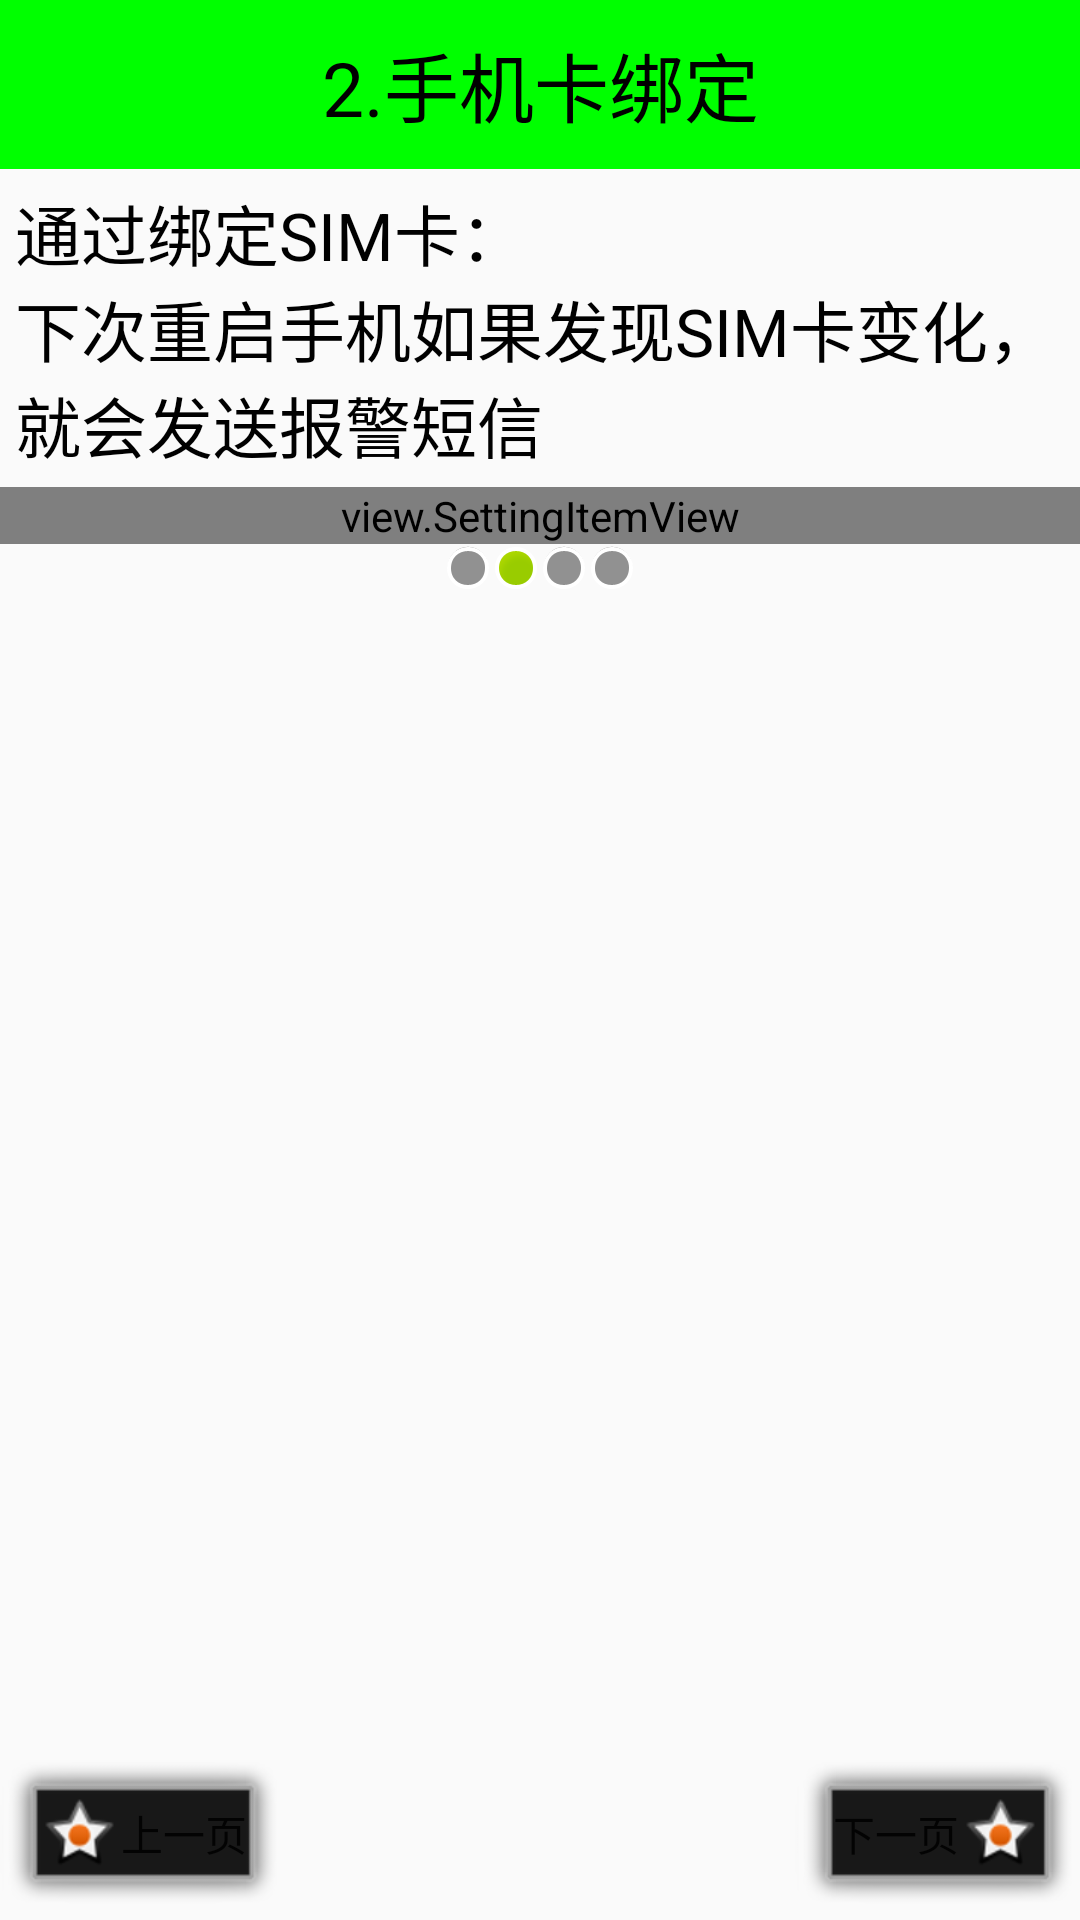

Reconstruct the res/layout file that produces this screen, plus the resources it refers to.
<!-- AndroidManifest.xml: application theme Theme.AppCompat.Light.NoActionBar -->
<!-- res/layout/activity_setup2.xml -->
<?xml version="1.0" encoding="utf-8"?>
<LinearLayout android:layout_width="match_parent"
    android:layout_height="match_parent"
    android:orientation="vertical"
    xmlns:android="http://schemas.android.com/apk/res/android">

    <TextView
        style="@style/titleStyle"
        android:text="2.手机卡绑定" />
    <TextView
        android:layout_margin="5dp"
        android:textColor="#000"
        android:textSize="22sp"
        android:layout_width="wrap_content"
        android:layout_height="wrap_content"
        android:text="@string/text_id1"/>
    <view.SettingItemView
        xmlns:mobilesafe="http://schemas.android.com/apk/res/com.example.liang.mobilesafe74"
        mobilesafe:destitle="点击绑定SIM卡"
        mobilesafe:desoff="SIM卡未绑定"
        mobilesafe:deson="SIM卡已绑定"
        android:id="@+id/siv_sim_bound"
        android:layout_width="match_parent"
        android:layout_height="wrap_content">

    </view.SettingItemView>
    <LinearLayout
        android:gravity="center_horizontal"
        android:layout_width="match_parent"
        android:layout_height="wrap_content">
        <ImageView
            android:background="@android:drawable/presence_invisible"
            android:layout_width="wrap_content"
            android:layout_height="wrap_content" />
        <ImageView
            android:background="@android:drawable/presence_online"
            android:layout_width="wrap_content"
            android:layout_height="wrap_content" />
        <ImageView
            android:background="@android:drawable/presence_invisible"
            android:layout_width="wrap_content"
            android:layout_height="wrap_content" />
        <ImageView
            android:background="@android:drawable/presence_invisible"
            android:layout_width="wrap_content"
            android:layout_height="wrap_content" />
    </LinearLayout>
    <RelativeLayout
        android:layout_width="match_parent"
        android:layout_height="match_parent">
        <ImageView
            android:layout_centerInParent="true"
            android:background="@mipmap/ic_launcher_round"
            android:layout_width="wrap_content"
            android:layout_height="wrap_content" />
        <Button
            style="@style/preBtn"/>
        <Button
            style="@style/nextBtn"/>
    </RelativeLayout>
</LinearLayout>
<!-- resources referenced by this layout -->
<resources>
  <string name="text_id1">通过绑定SIM卡：\n下次重启手机如果发现SIM卡变化，就会发送报警短信</string>
  <style name="nextBtn">
          <item name="android:text">下一页</item>
          <item name="android:onClick">nextPage</item>
          <item name="android:layout_alignParentRight">true</item>
          <item name="android:layout_alignParentBottom">true</item>
          <item name="android:drawableRight">@android:drawable/star_on</item>
          <item name="android:background">@drawable/selector_next_btn_bg</item>
          <item name="android:layout_width">wrap_content</item>
          <item name="android:layout_height">wrap_content</item>
      </style>
  <style name="preBtn">
          <item name="android:text">上一页</item>
          <item name="android:onClick">prePage</item>
          <item name="android:layout_alignParentLeft">true</item>
          <item name="android:layout_alignParentBottom">true</item>
          <item name="android:drawableLeft">@android:drawable/star_on</item>
          <item name="android:background">@drawable/selector_next_btn_bg</item>
          <item name="android:layout_width">wrap_content</item>
          <item name="android:layout_height">wrap_content</item>
      </style>
  <style name="titleStyle">
          
          <item name="android:gravity">center</item>
          <item name="android:textSize">25sp</item>
          <item name="android:textColor">#000</item>
          <item name="android:padding">10dp</item>
          <item name="android:background">#0f0</item>
          <item name="android:layout_width">match_parent</item>
          <item name="android:layout_height">wrap_content</item>
      </style>
  <!-- drawable selector_next_btn_bg (drawable) -->
  <?xml version="1.0" encoding="utf-8"?>
  <selector xmlns:android="http://schemas.android.com/apk/res/android">
          <item android:state_pressed="true" android:drawable="@android:drawable/star_on"/>
      <item android:drawable="@android:drawable/alert_dark_frame"/>
  </selector>
</resources>
